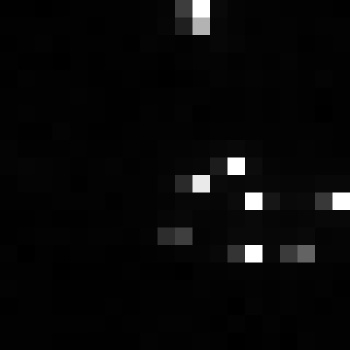

Data behind this chart, as committed beside it:
, xmin, ymin, lat, lon, area, perimeter, max_nanowatts, min_nanowatts, moonlight_illumination, clear_sky_confidence, mean_nanowatts
0, 824, 3969, -5.444, -5.444, 2.0, 0.0, 91.6, 0.0, 11.87, 0.0, 3.706
